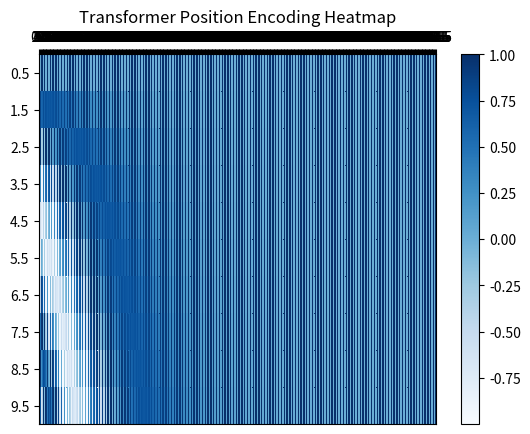

The matplotlib source for this figure:
import numpy as np
import matplotlib.pyplot as plt


def get_positional_encoding(max_len, d_model):
    # Initialize matrix
    pos_enc = np.zeros((max_len, d_model))

    # Compute positional encoding values
    for pos in range(max_len):
        for i in range(d_model):
            if i % 2 == 0:
                pos_enc[pos, i] = np.sin(pos / (10000 ** (i / d_model)))
            else:
                pos_enc[pos, i] = np.cos(pos / (10000 ** (i / d_model)))

    return pos_enc # [max_len=10, d_model=512]


def plot_heatmap(data, title):
    fig, ax = plt.subplots()
    heatmap = ax.pcolor(data, cmap=plt.cm.Blues)

    # Set axis labels
    ax.set_xticks(np.arange(data.shape[1]) + 0.5, minor=False)
    ax.set_yticks(np.arange(data.shape[0]) + 0.5, minor=False)
    ax.invert_yaxis()
    ax.xaxis.tick_top()

    # Add colorbar
    cbar = plt.colorbar(heatmap)

    # Add title
    plt.title(title)

    # Show plot
    plt.show()


# Example usage
pos_enc = get_positional_encoding(10, 512)
plot_heatmap(pos_enc, 'Transformer Position Encoding Heatmap')
print(pos_enc.shape)
